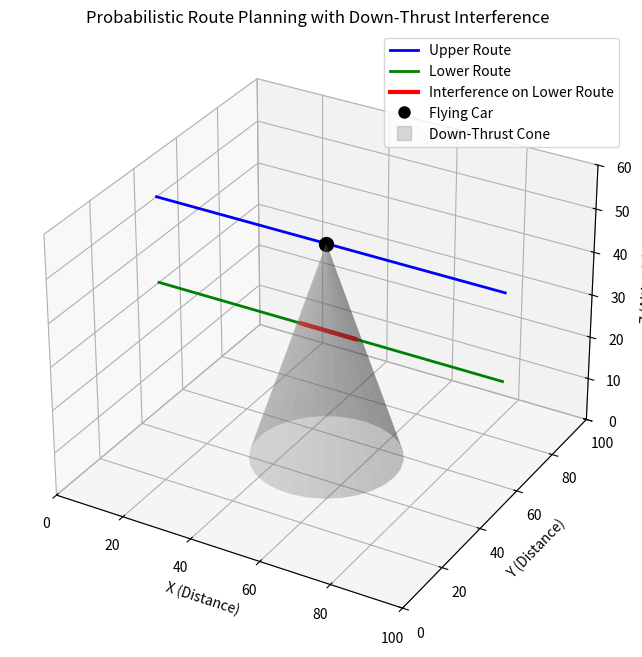

The script that saved this image:
import numpy as np
import matplotlib.pyplot as plt
from mpl_toolkits.mplot3d import Axes3D
from matplotlib.lines import Line2D

# --- Parameters ---
# Flying car (upper route) position and down-thrust properties
flying_car_pos = np.array([50, 50, 50])  # x, y, z position (upper route)
R_max = 20  # Maximum interference radius at ground level (z=0)
z_top = flying_car_pos[2]  # Upper altitude (50)

# --- Define Flight Routes ---
num_points = 100
x_route = np.linspace(0, 100, num_points)

# Upper Route (where the flying car is located)
y_route_upper = np.full(num_points, 50)
z_route_upper = np.full(num_points, 50)

# Lower Route (directly below the upper route, same x, y but at a lower altitude)
y_route_lower = np.full(num_points, 50)
z_route_lower = np.full(num_points, 30)  # e.g., 30 units altitude

# --- Down-Thrust Interference Model ---
# At a given altitude z below z_top, the interference radius scales linearly:
# radius = ((z_top - z) / z_top) * R_max
z_lower = 30  # altitude for the lower route
interference_radius = ((z_top - z_lower) / z_top) * R_max

# Compute horizontal distances (xy-plane) from flying car to each point on lower route
lower_route_xy = np.vstack((x_route, y_route_lower)).T
flying_car_xy = flying_car_pos[:2]
distances = np.linalg.norm(lower_route_xy - flying_car_xy, axis=1)

# Determine which lower route points are within the interference cone at altitude 30
interference_mask = distances < interference_radius
interference_probability = np.sum(interference_mask) / num_points
print(f"Interference probability for lower route: {interference_probability*100:.1f}%")

# --- Visualization ---
fig = plt.figure(figsize=(10, 8))
ax = fig.add_subplot(111, projection='3d')

# Plot the upper route (blue)
ax.plot(x_route, y_route_upper, z_route_upper, label="Upper Route", color="blue", linewidth=2)

# Plot the lower route (green)
ax.plot(x_route, y_route_lower, z_route_lower, label="Lower Route", color="green", linewidth=2)
# Highlight segments of the lower route within the interference zone in red
for i in range(num_points - 1):
    if interference_mask[i]:
        ax.plot(x_route[i:i+2], y_route_lower[i:i+2], z_route_lower[i:i+2],
                color="red", linewidth=3)

# Mark the flying car on the upper route
ax.scatter(flying_car_pos[0], flying_car_pos[1], flying_car_pos[2],
           color="black", s=100, label="Flying Car")

# Create the down-thrust interference cone as a surface from z=0 to z_top
theta = np.linspace(0, 2*np.pi, 30)
z_vals = np.linspace(0, z_top, 30)
Theta, Z = np.meshgrid(theta, z_vals)
# For each z, the interference radius is linearly scaled
R = ((z_top - Z) / z_top) * R_max
X = flying_car_pos[0] + R * np.cos(Theta)
Y = flying_car_pos[1] + R * np.sin(Theta)

# Plot the interference cone surface with transparency
cone_surface = ax.plot_surface(X, Y, Z, alpha=0.3, color='gray')

# Set plot limits and labels
ax.set_xlim(0, 100)
ax.set_ylim(0, 100)
ax.set_zlim(0, 60)
ax.set_xlabel("X (Distance)")
ax.set_ylabel("Y (Distance)")
ax.set_zlabel("Z (Altitude)")
ax.set_title("Probabilistic Route Planning with Down-Thrust Interference")

# Create custom legend handles since plot_surface doesn't support labels directly
custom_handles = [
    Line2D([0], [0], color="blue", lw=2, label="Upper Route"),
    Line2D([0], [0], color="green", lw=2, label="Lower Route"),
    Line2D([0], [0], color="red", lw=3, label="Interference on Lower Route"),
    Line2D([0], [0], marker="o", color="w", markerfacecolor="black", markersize=10, label="Flying Car"),
    Line2D([0], [0], marker="s", color="gray", markersize=10, alpha=0.3, linestyle='None', label="Down-Thrust Cone")
]
ax.legend(handles=custom_handles, loc="upper right")

plt.show()
